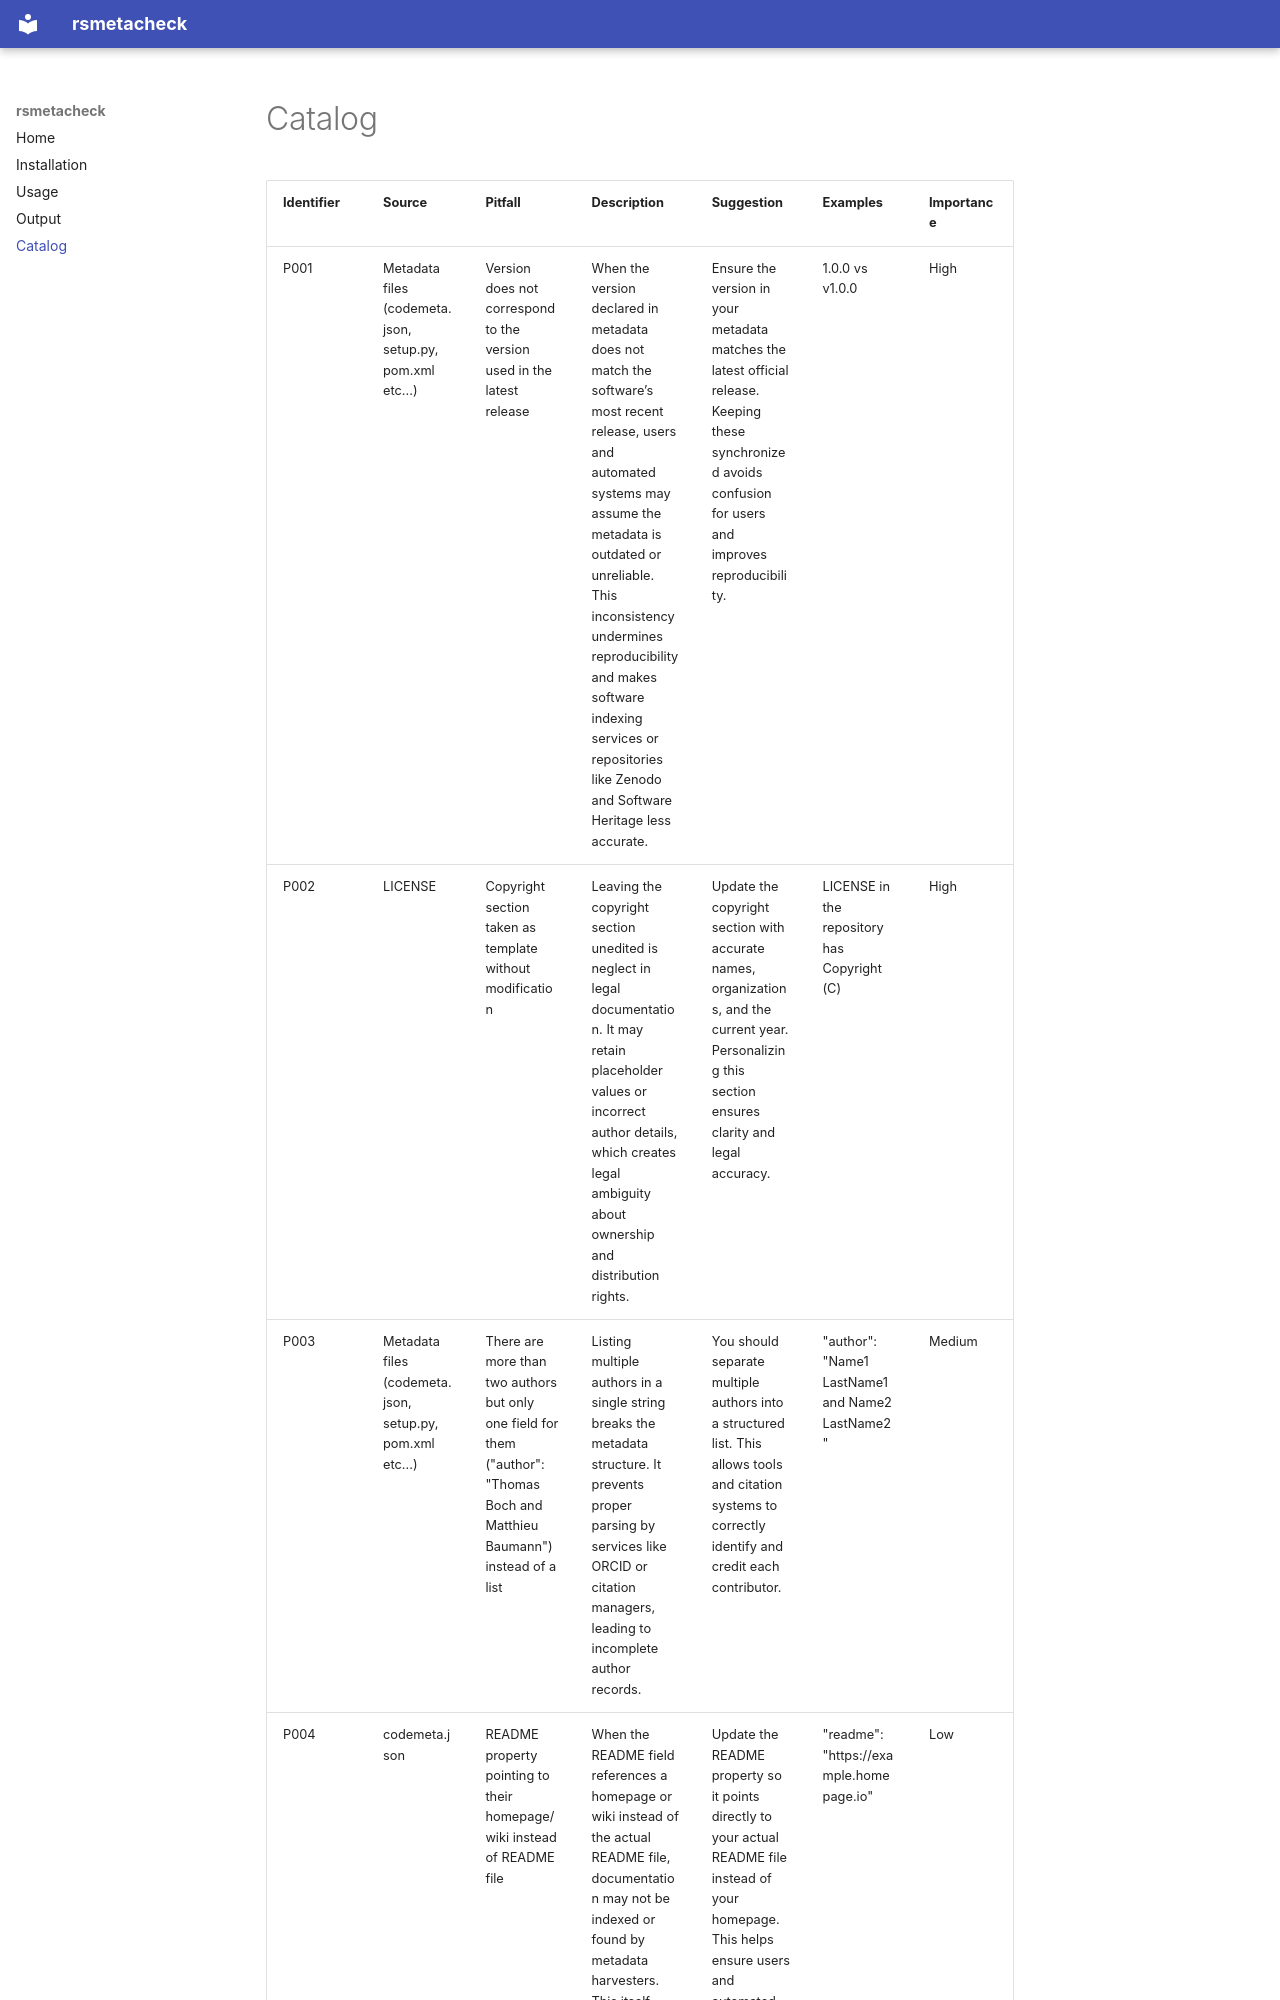

repository: SoftwareUnderstanding/RsMetaCheck · page: catalog/index.html · generator: mkdocs

| Identifier | Source                                                   | Pitfall                                                                                                                      | Description                                                                                                                                                                                                                                                                                                                                                                                                      | Suggestion                                                                                                                                                                                                               | Examples                                                                                                                           | Importance |
|------------|----------------------------------------------------------|------------------------------------------------------------------------------------------------------------------------------|------------------------------------------------------------------------------------------------------------------------------------------------------------------------------------------------------------------------------------------------------------------------------------------------------------------------------------------------------------------------------------------------------------------|--------------------------------------------------------------------------------------------------------------------------------------------------------------------------------------------------------------------------|------------------------------------------------------------------------------------------------------------------------------------|------------|
| P001       | Metadata files (codemeta.json, setup.py, pom.xml etc...) | Version does not correspond to the version used in the latest release                                                        | When the version declared in metadata does not match the software’s most recent release, users and automated systems may assume the metadata is outdated or unreliable. This inconsistency undermines reproducibility and makes software indexing services or repositories like Zenodo and Software Heritage less accurate.                                                                                      | Ensure the version in your metadata matches the latest official release. Keeping these synchronized avoids confusion for users and improves reproducibility.                                                             | 1.0.0 vs v1.0.0                                                                                                                    | High       | 
| P002       | LICENSE                                                  | Copyright section taken as template without modification                                                                     | Leaving the copyright section unedited is neglect in legal documentation. It may retain placeholder values or incorrect author details, which creates legal ambiguity about ownership and distribution rights.                                                                                                                                                                                                   | Update the copyright section with accurate names, organizations, and the current year. Personalizing this section ensures clarity and legal accuracy.                                                                    | LICENSE in the repository has <program>  Copyright (C) <year>  <name of author>                                                    | High       |
| P003       | Metadata files (codemeta.json, setup.py, pom.xml etc...) | There are more than two authors but only one field for them ("author": "Thomas Boch and Matthieu Baumann") instead of a list | Listing multiple authors in a single string breaks the metadata structure. It prevents proper parsing by services like ORCID or citation managers, leading to incomplete author records.                                                                                                                                                                                                                         | You should separate multiple authors into a structured list. This allows tools and citation systems to correctly identify and credit each contributor.                                                                   | "author": "Name1 LastName1 and Name2 LastName2"
